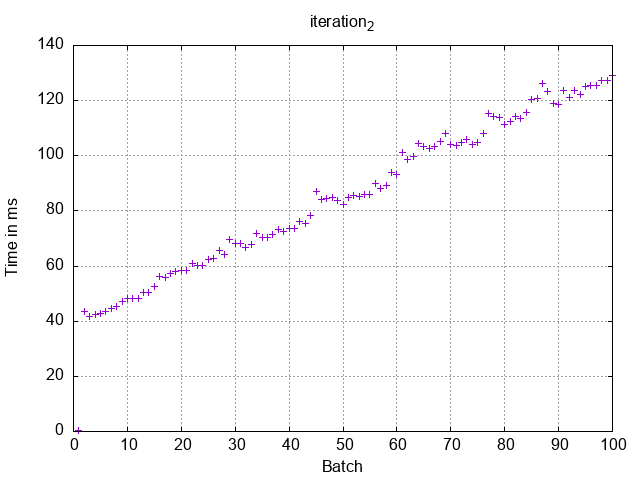

The table this chart was drawn from, first rows:
1, 0.5
2, 43.5
3, 41.8
4, 42.6
5, 42.7
6, 43.4
7, 44.7
8, 45.2
9, 47.2
10, 48.3
11, 48.1
12, 48.2
13, 50.3
14, 50.4
15, 52.6
16, 56.2
17, 56.0
18, 57.4
19, 58.1
20, 58.5
21, 58.3
22, 60.9
23, 60.1
24, 60.1
25, 62.3
26, 62.7
27, 65.7
28, 64.1
29, 69.5
30, 68.1
31, 68.1
32, 66.6
33, 68.0
34, 71.8
35, 70.4
36, 70.4
37, 71.5
38, 73.1
39, 72.5
40, 73.5
41, 73.8
42, 76.0
43, 75.6
44, 78.2
45, 87.0
46, 84.0
47, 84.5
48, 84.9
49, 83.7
50, 82.2
51, 84.8
52, 85.7
53, 85.1
54, 85.9
55, 86.0
56, 90.0
57, 88.2
58, 89.2
59, 94.0
60, 93.3
61, 101.2
... 39 more rows
